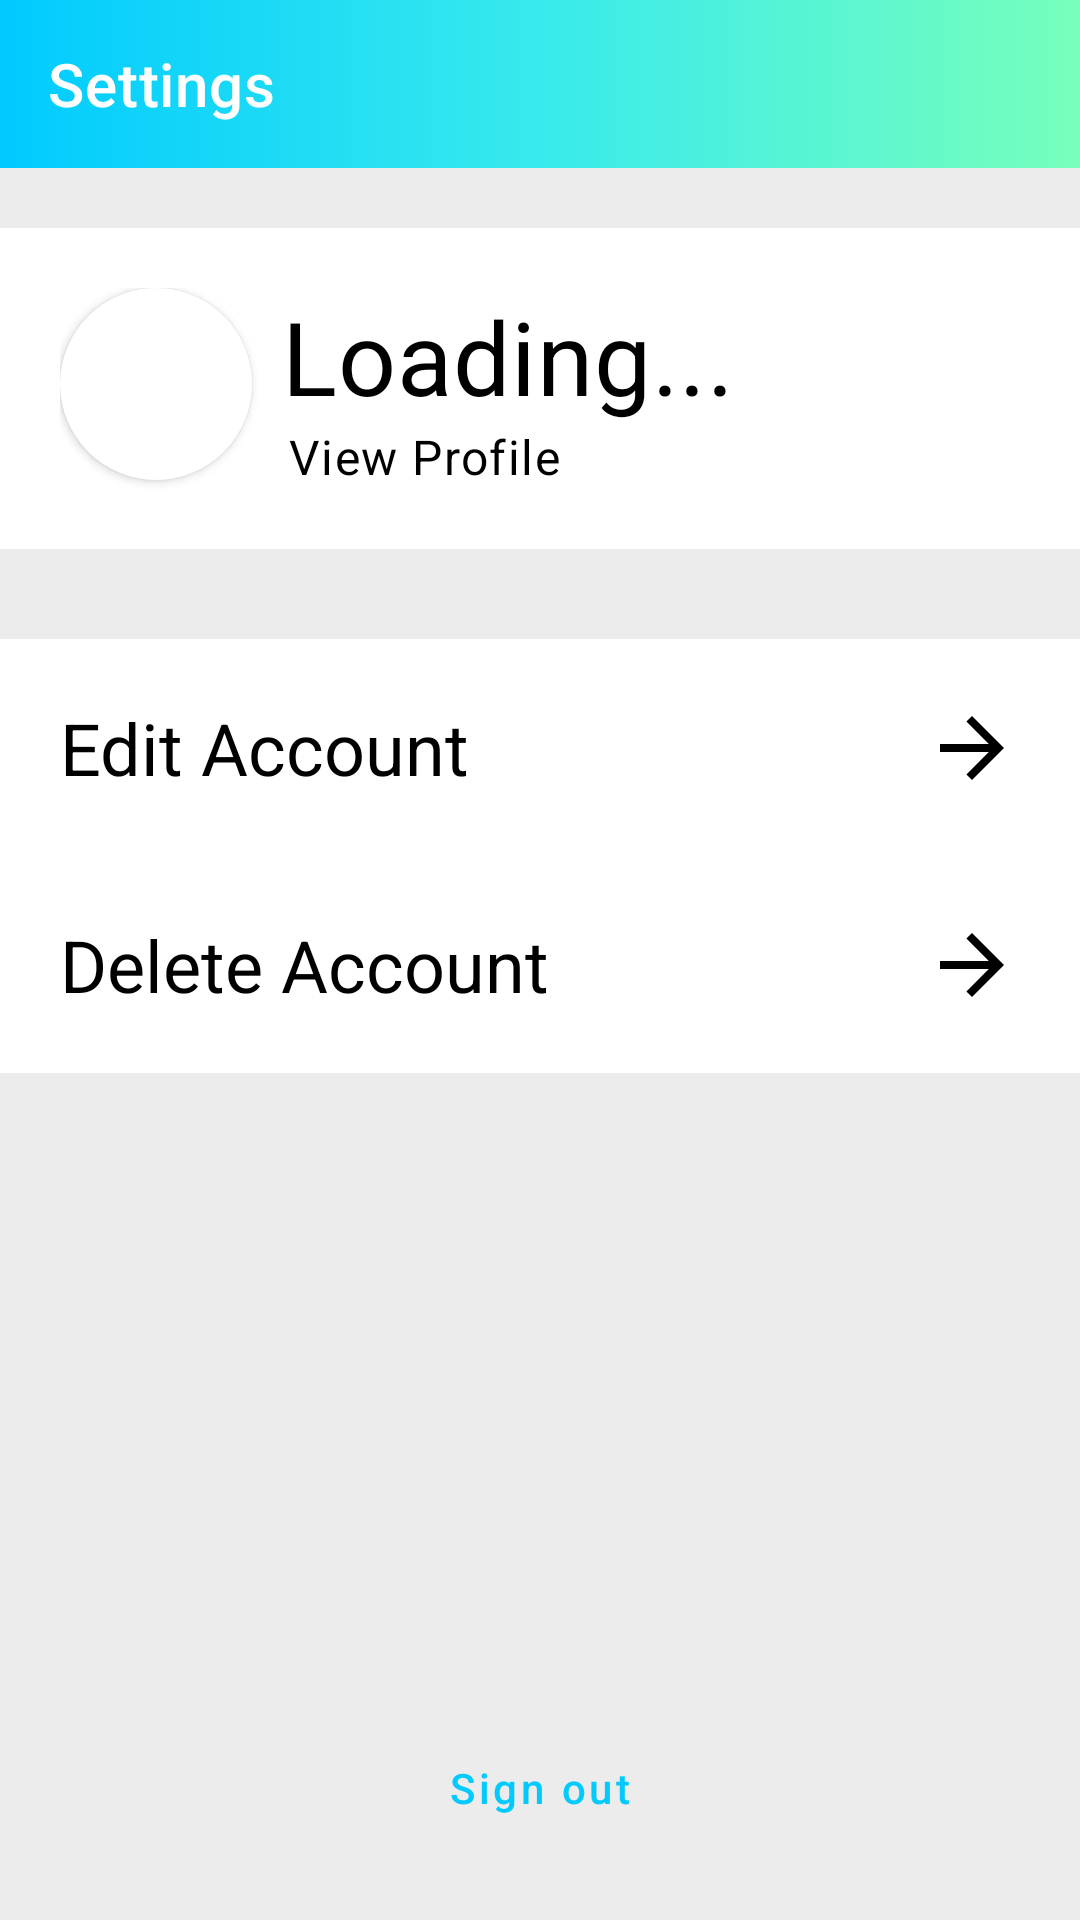

Write the Android layout XML for this screen, with the resource values it uses.
<!-- AndroidManifest.xml: application theme Theme.ClickToRun -->
<!-- res/layout/fragment_settings.xml -->
<?xml version="1.0" encoding="utf-8"?>
<androidx.core.widget.NestedScrollView xmlns:android="http://schemas.android.com/apk/res/android"
    xmlns:app="http://schemas.android.com/apk/res-auto"
    xmlns:tools="http://schemas.android.com/tools"
    android:layout_width="match_parent"
    android:layout_height="match_parent"
    android:background="?attr/colorSurface"
    android:fillViewport="true"
    android:theme="@style/Theme.ClickToRun.CustomBackground"
    tools:context=".ui.fragments.settings.SettingsFragment">

    <androidx.constraintlayout.widget.ConstraintLayout
        android:layout_width="match_parent"
        android:layout_height="match_parent">

        <com.google.android.material.appbar.AppBarLayout
            android:id="@+id/toolbarContainer"
            android:layout_width="match_parent"
            android:layout_height="wrap_content"
            android:background="@drawable/custom_gradient_background"
            android:theme="@style/Theme.ClickToRun.ToolbarOverlay"
            app:layout_constraintTop_toTopOf="parent">

            <androidx.appcompat.widget.Toolbar
                android:id="@+id/toolbar"
                android:layout_width="match_parent"
                android:layout_height="?attr/actionBarSize"
                app:title="Settings" />
        </com.google.android.material.appbar.AppBarLayout>

        <LinearLayout
            android:id="@+id/details"
            android:layout_width="match_parent"
            android:layout_height="wrap_content"
            android:layout_marginTop="20dp"
            android:background="?attr/colorOnSecondary"
            app:layout_constraintTop_toBottomOf="@id/toolbarContainer">

            <androidx.constraintlayout.widget.ConstraintLayout
                android:layout_width="match_parent"
                android:layout_height="match_parent"
                android:background="?attr/selectableItemBackground"
                android:padding="20dp">

                <androidx.cardview.widget.CardView
                    android:id="@+id/imageContainer"
                    android:layout_width="0dp"
                    android:layout_height="0dp"
                    app:cardCornerRadius="999dp"
                    app:layout_constraintDimensionRatio="h,1:1"
                    app:layout_constraintEnd_toStartOf="@+id/guide"
                    app:layout_constraintStart_toStartOf="parent"
                    app:layout_constraintTop_toTopOf="parent">

                    <ImageView
                        android:id="@+id/profileImage"
                        android:layout_width="match_parent"
                        android:layout_height="match_parent"
                        android:scaleType="centerCrop"
                        android:src="@drawable/ic_baseline_person_24" />

                    <RelativeLayout
                        android:id="@+id/imageProgress"
                        android:layout_width="match_parent"
                        android:layout_height="match_parent"
                        android:background="@color/overlay"
                        android:visibility="gone">

                        <ProgressBar
                            android:layout_width="wrap_content"
                            android:layout_height="wrap_content"
                            android:layout_centerInParent="true" />
                    </RelativeLayout>
                </androidx.cardview.widget.CardView>

                <androidx.constraintlayout.widget.Guideline
                    android:id="@+id/guide"
                    android:layout_width="wrap_content"
                    android:layout_height="wrap_content"
                    android:orientation="vertical"
                    app:layout_constraintGuide_percent="0.20" />

                <TextView
                    android:id="@+id/username"
                    style="@style/TextAppearance.MaterialComponents.Headline4"
                    android:layout_width="0dp"
                    android:layout_height="wrap_content"
                    android:layout_marginStart="10dp"
                    app:layout_constraintBottom_toTopOf="@id/viewProfile"
                    app:layout_constraintEnd_toEndOf="parent"
                    app:layout_constraintStart_toEndOf="@id/imageContainer"
                    app:layout_constraintTop_toTopOf="@id/imageContainer"
                    android:text="Loading..." />

                <TextView
                    android:id="@+id/viewProfile"
                    style="@style/TextAppearance.MaterialComponents.Body1"
                    android:layout_width="0dp"
                    android:layout_height="wrap_content"
                    android:ellipsize="end"
                    android:maxLines="1"
                    android:paddingStart="2dp"
                    android:text="View Profile"
                    app:layout_constraintBottom_toBottomOf="parent"
                    app:layout_constraintEnd_toEndOf="parent"
                    app:layout_constraintStart_toStartOf="@id/username"
                    app:layout_constraintTop_toBottomOf="@id/username" />
            </androidx.constraintlayout.widget.ConstraintLayout>

        </LinearLayout>

        <LinearLayout
            android:id="@+id/editAccountBtn"
            android:layout_width="match_parent"
            android:layout_height="wrap_content"
            android:layout_marginTop="30dp"
            android:background="?attr/colorOnSecondary"
            app:layout_constraintTop_toBottomOf="@id/details">

            <androidx.constraintlayout.widget.ConstraintLayout
                android:layout_width="match_parent"
                android:layout_height="match_parent"
                android:background="?attr/selectableItemBackground"
                android:padding="20dp">

                <TextView
                    style="@style/TextAppearance.MaterialComponents.Headline5"
                    android:layout_width="wrap_content"
                    android:layout_height="wrap_content"
                    android:text="Edit Account"
                    app:layout_constraintBottom_toBottomOf="parent"
                    app:layout_constraintStart_toStartOf="parent"
                    app:layout_constraintTop_toTopOf="parent" />

                <androidx.constraintlayout.widget.Guideline
                    android:id="@+id/editAccountGuide"
                    android:layout_width="wrap_content"
                    android:layout_height="wrap_content"
                    android:orientation="vertical"
                    app:layout_constraintGuide_percent="0.90" />

                <ImageView
                    android:layout_width="0dp"
                    android:layout_height="0dp"
                    android:rotationY="180"
                    android:src="?attr/homeAsUpIndicator"
                    app:layout_constraintBottom_toBottomOf="parent"
                    app:layout_constraintDimensionRatio="h,1:1"
                    app:layout_constraintEnd_toEndOf="parent"
                    app:layout_constraintStart_toEndOf="@id/editAccountGuide"
                    app:layout_constraintTop_toTopOf="parent" />
            </androidx.constraintlayout.widget.ConstraintLayout>

        </LinearLayout>

        <LinearLayout
            android:id="@+id/deleteAccountBtn"
            android:layout_width="match_parent"
            android:layout_height="wrap_content"
            android:background="?attr/colorOnSecondary"
            app:layout_constraintTop_toBottomOf="@id/editAccountBtn">

            <androidx.constraintlayout.widget.ConstraintLayout
                android:layout_width="match_parent"
                android:layout_height="match_parent"
                android:background="?attr/selectableItemBackground"
                android:padding="20dp">

                <TextView
                    style="@style/TextAppearance.MaterialComponents.Headline5"
                    android:layout_width="wrap_content"
                    android:layout_height="wrap_content"
                    android:text="Delete Account"
                    app:layout_constraintBottom_toBottomOf="parent"
                    app:layout_constraintStart_toStartOf="parent"
                    app:layout_constraintTop_toTopOf="parent" />

                <androidx.constraintlayout.widget.Guideline
                    android:id="@+id/deleteAccountGuide"
                    android:layout_width="wrap_content"
                    android:layout_height="wrap_content"
                    android:orientation="vertical"
                    app:layout_constraintGuide_percent="0.90" />

                <ImageView
                    android:layout_width="0dp"
                    android:layout_height="0dp"
                    android:rotationY="180"
                    android:src="?attr/homeAsUpIndicator"
                    app:layout_constraintBottom_toBottomOf="parent"
                    app:layout_constraintDimensionRatio="h,1:1"
                    app:layout_constraintEnd_toEndOf="parent"
                    app:layout_constraintStart_toEndOf="@id/deleteAccountGuide"
                    app:layout_constraintTop_toTopOf="parent" />
            </androidx.constraintlayout.widget.ConstraintLayout>

        </LinearLayout>

        <Button
            android:id="@+id/btnSignOut"
            style="@style/Widget.MaterialComponents.Button.TextButton"
            android:layout_width="wrap_content"
            android:layout_height="wrap_content"
            android:layout_marginBottom="20dp"
            android:text="Sign out"
            android:textAllCaps="false"
            app:layout_constraintBottom_toBottomOf="parent"
            app:layout_constraintEnd_toEndOf="parent"
            app:layout_constraintStart_toStartOf="parent" />

        <View
            android:id="@+id/anchor"
            android:layout_width="match_parent"
            android:layout_height="5dp"
            android:background="@android:color/transparent"
            app:layout_constraintBottom_toBottomOf="parent" />
    </androidx.constraintlayout.widget.ConstraintLayout>

</androidx.core.widget.NestedScrollView>
<!-- resources referenced by this layout -->
<resources>
  <color name="overlay">#9C000000</color>
  <!-- drawable custom_gradient_background (drawable) -->
  <?xml version="1.0" encoding="utf-8"?>
  <selector xmlns:android="http://schemas.android.com/apk/res/android">
      <item android:state_pressed="false">
          <shape android:shape="rectangle">
              <gradient android:centerColor="#38EAEC" android:endColor="@color/secondary" android:startColor="@color/primary" />
          </shape>
      </item>
  </selector>
  <style name="Theme.ClickToRun.CustomBackground" parent="Theme.ClickToRun">
          <item name="colorSurface">#EDECEC</item>
          <item name="colorOnSecondary">@color/white</item>
      </style>
  <style name="Theme.ClickToRun.ToolbarOverlay" parent="Theme.ClickToRun">
          <item name="android:textColorPrimary">@color/white</item>
          <item name="colorControlNormal">@color/white</item>
          <item name="colorControlHighlight">#4DFFFFFF</item>
      </style>
  <style name="Theme.ClickToRun" parent="Theme.MaterialComponents.DayNight.NoActionBar">
          <item name="colorPrimary">@color/primary</item>
          <item name="colorPrimaryVariant">@color/primary_variant</item>
          <item name="colorOnPrimary">@color/white</item>
          <item name="android:textColorSecondary">@color/black</item>
          <item name="android:textColorPrimary">@color/black</item>
          <item name="colorSecondary">@color/secondary</item>
          <item name="colorOnSecondary">@color/black</item>
          <item name="android:statusBarColor" tools:targetApi="l">?attr/colorPrimaryVariant</item>
          <item name="android:windowAnimationStyle">@null</item>
      </style>
  <color name="secondary">#77ffbb</color>
  <color name="primary">#00caff</color>
  <color name="white">#FFFFFFFF</color>
  <color name="primary_variant">#039EC6</color>
  <color name="black">#FF000000</color>
</resources>
